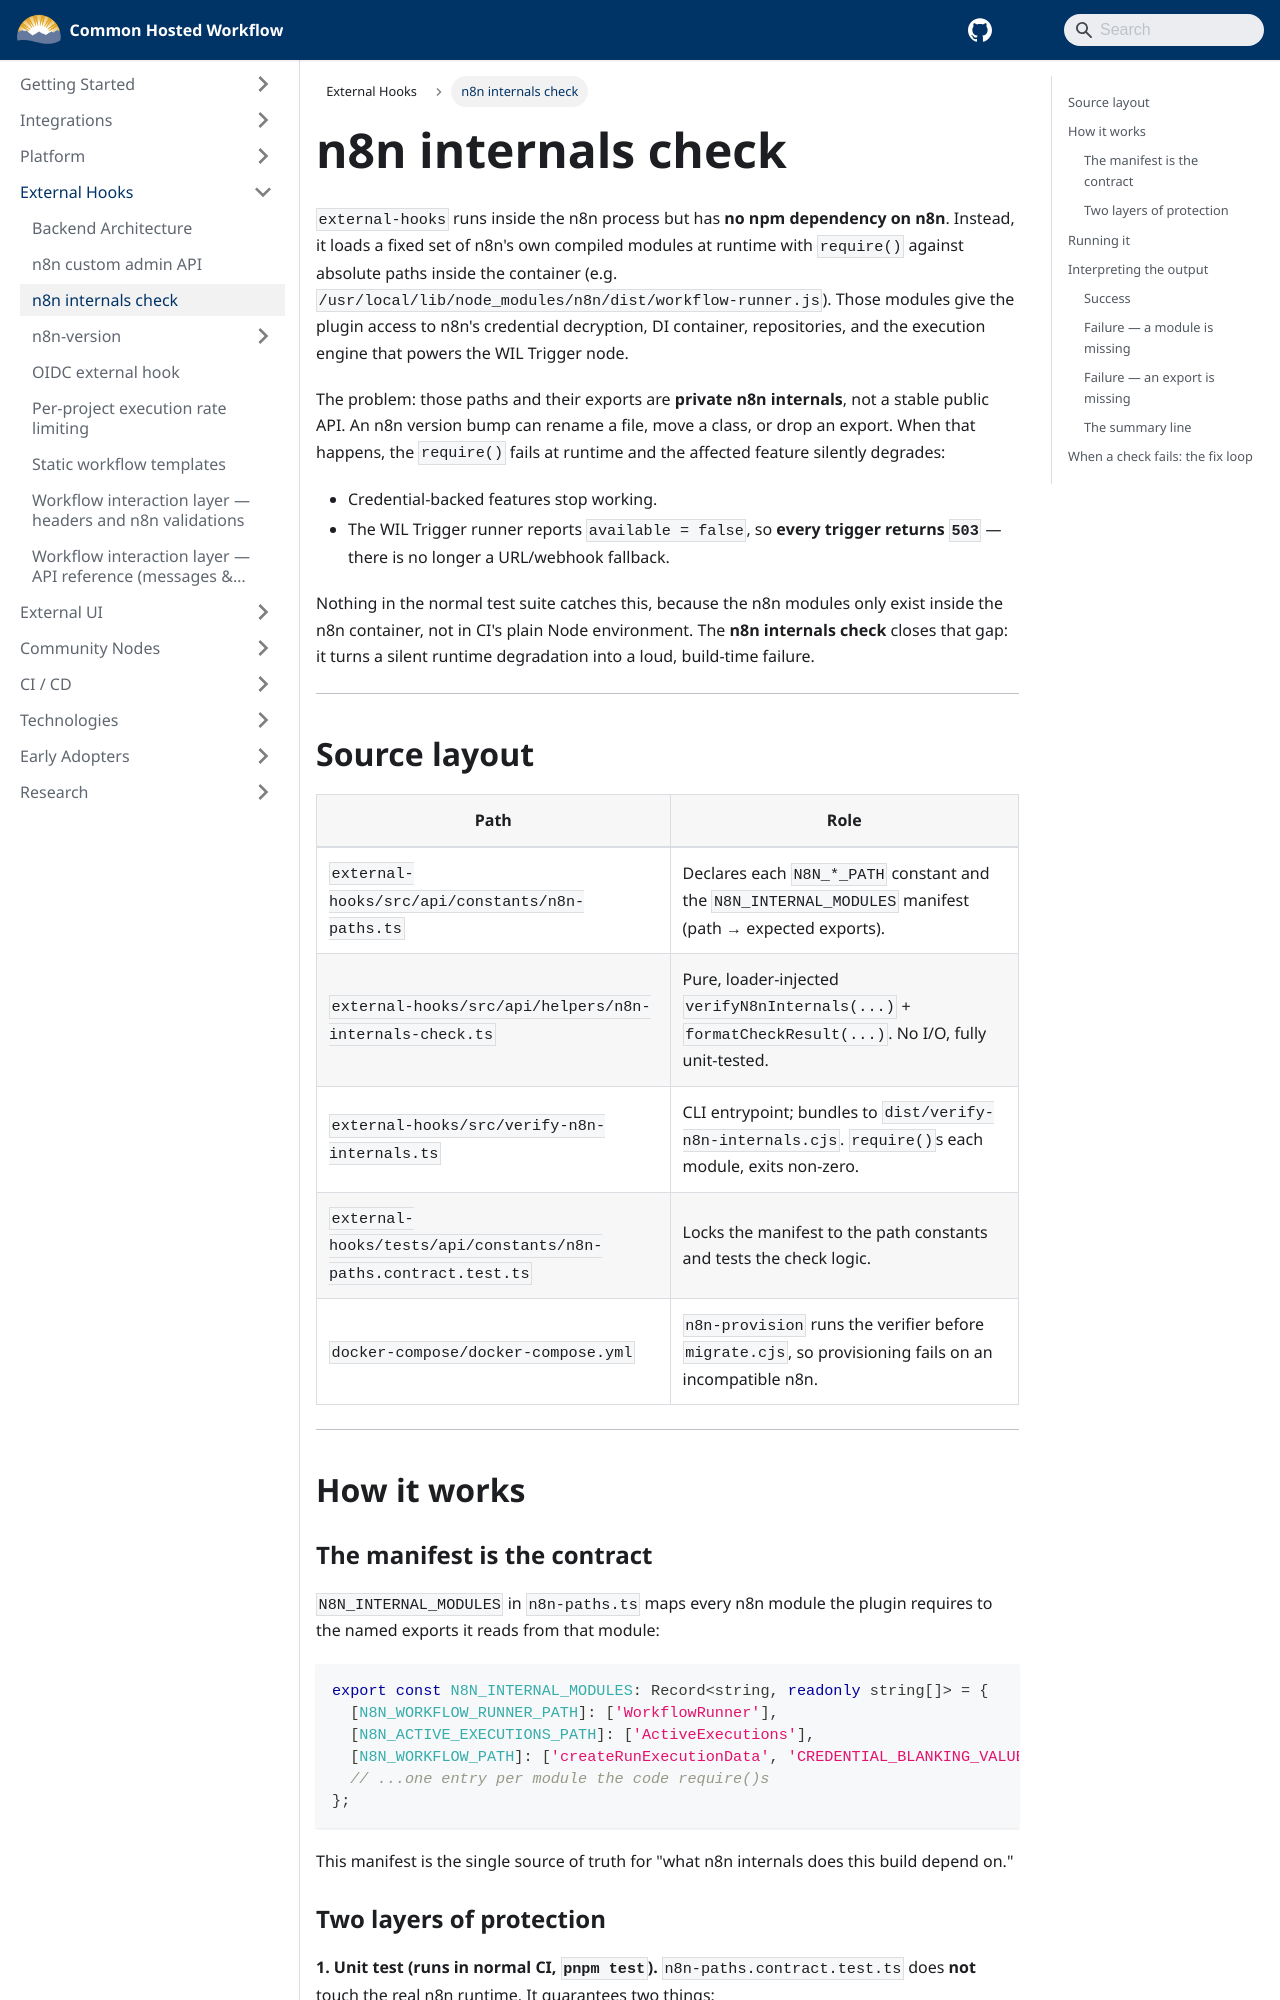

repository: bcgov/common-hosted-workflow · page: external-hooks/n8n-internals-check.html · generator: docusaurus

# n8n internals check

`external-hooks` runs inside the n8n process but has **no npm dependency on n8n**. Instead, it
loads a fixed set of n8n's own compiled modules at runtime with `require()` against absolute paths
inside the container (e.g. `/usr/local/lib/node_modules/n8n/dist/workflow-runner.js`). Those
modules give the plugin access to n8n's credential decryption, DI container, repositories, and the
execution engine that powers the WIL Trigger node.

The problem: those paths and their exports are **private n8n internals**, not a stable public API.
An n8n version bump can rename a file, move a class, or drop an export. When that happens, the
`require()` fails at runtime and the affected feature silently degrades:

- Credential-backed features stop working.
- The WIL Trigger runner reports `available = false`, so **every trigger returns `503`** — there is
  no longer a URL/webhook fallback.

Nothing in the normal test suite catches this, because the n8n modules only exist inside the n8n
container, not in CI's plain Node environment. The **n8n internals check** closes that gap: it turns
a silent runtime degradation into a loud, build-time failure.

---

## Source layout

| Path                                                            | Role                                                                                                   |
| --------------------------------------------------------------- | ------------------------------------------------------------------------------------------------------ |
| `external-hooks/src/api/constants/n8n-paths.ts`                 | Declares each `N8N_*_PATH` constant and the `N8N_INTERNAL_MODULES` manifest (path → expected exports). |
| `external-hooks/src/api/helpers/n8n-internals-check.ts`         | Pure, loader-injected `verifyN8nInternals(...)` + `formatCheckResult(...)`. No I/O, fully unit-tested. |
| `external-hooks/src/verify-n8n-internals.ts`                    | CLI entrypoint; bundles to `dist/verify-n8n-internals.cjs`. `require()`s each module, exits non-zero.  |
| `external-hooks/tests/api/constants/n8n-paths.contract.test.ts` | Locks the manifest to the path constants and tests the check logic.                                    |
| `docker-compose/docker-compose.yml`                             | `n8n-provision` runs the verifier before `migrate.cjs`, so provisioning fails on an incompatible n8n.  |

---

## How it works
